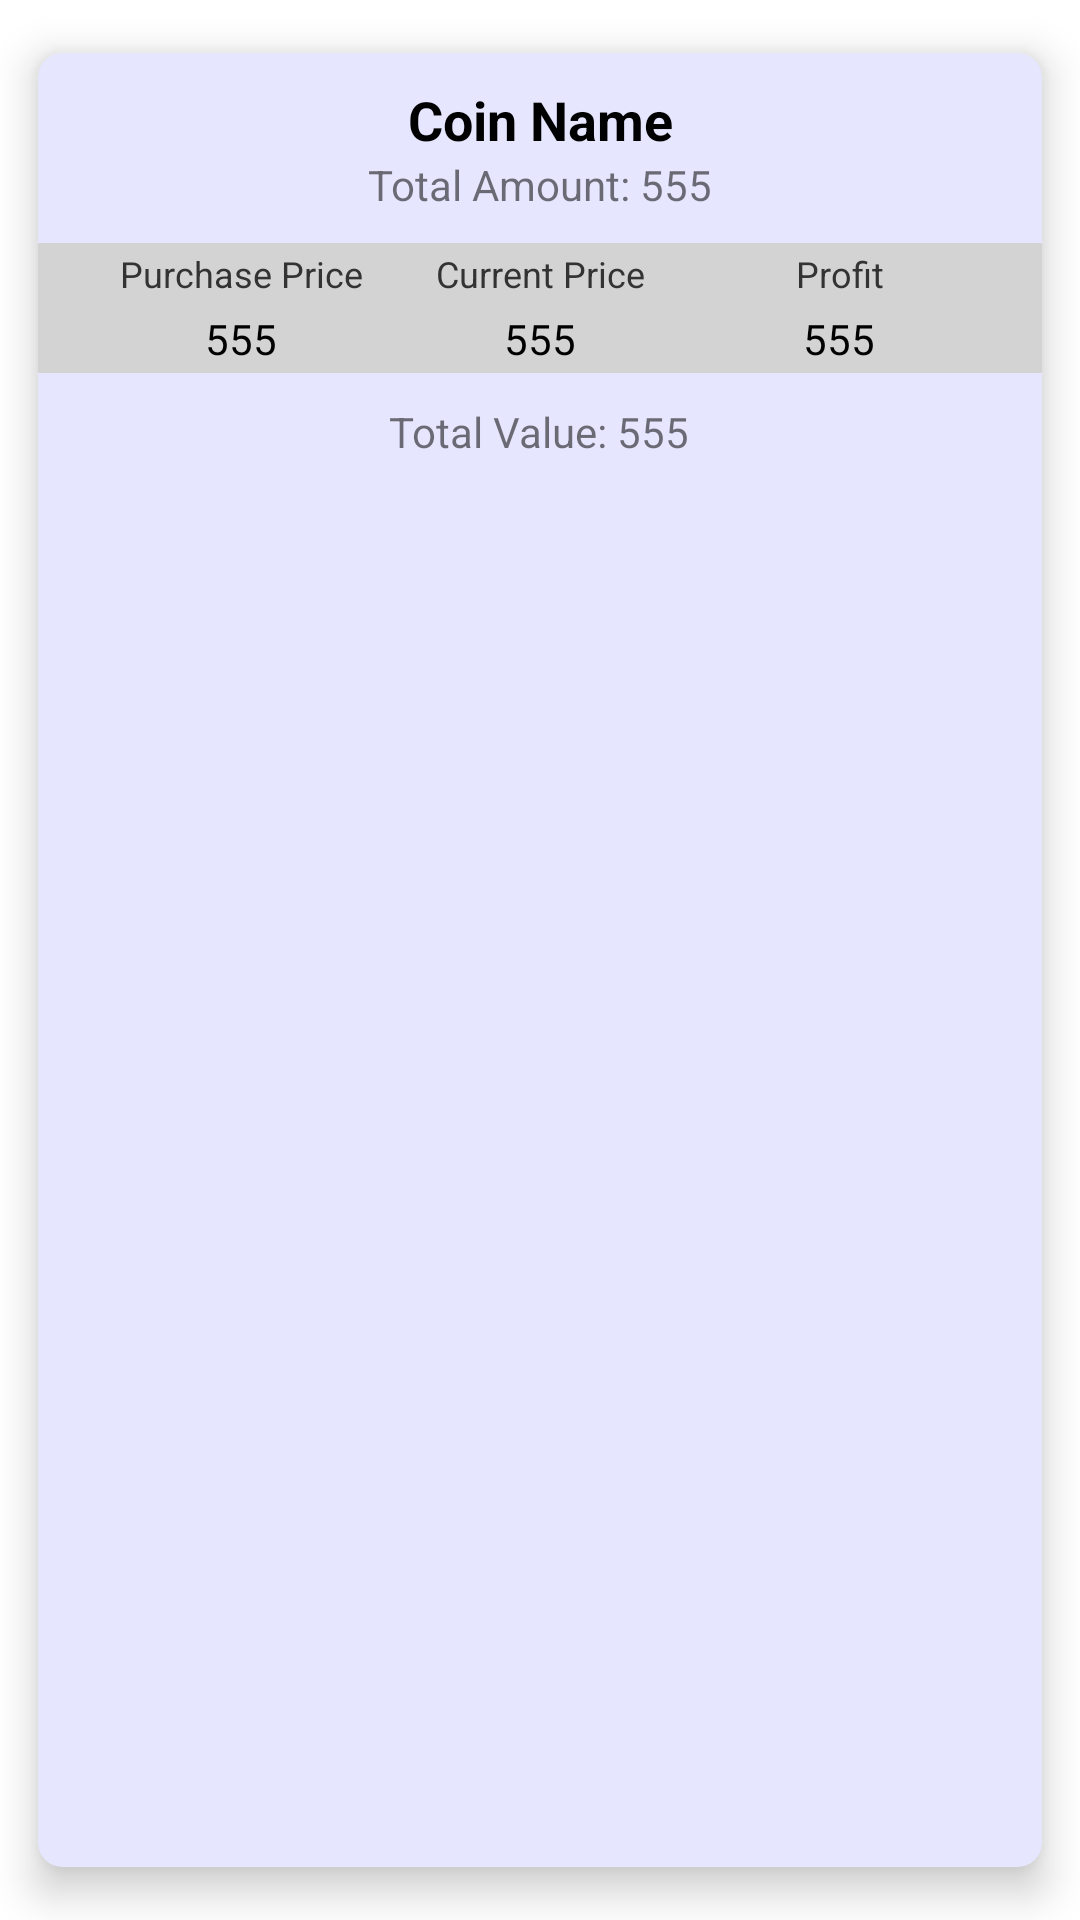

Android layout source for this screen:
<!-- AndroidManifest.xml: application theme Theme.CryptoLedgerKotlin -->
<!-- res/layout/ledger_coin.xml -->
<?xml version="1.0" encoding="utf-8"?>
<androidx.cardview.widget.CardView
    xmlns:android="http://schemas.android.com/apk/res/android"
    xmlns:app="http://schemas.android.com/apk/res-auto"
    android:id="@+id/cvLedgerCoin"
    android:layout_width="match_parent"
    android:layout_height="wrap_content"
    app:cardBackgroundColor="@color/baby_blue"
    android:layout_margin="5dp"
    app:cardCornerRadius="8dp"
    app:cardElevation="8dp"
    app:cardMaxElevation="10dp"
    app:cardPreventCornerOverlap="true"
    app:cardUseCompatPadding="true">

    <RelativeLayout
        android:layout_width="match_parent"
        android:layout_height="wrap_content">

        <TextView
            android:id="@+id/tvLedgerCoinName"
            android:layout_width="match_parent"
            android:layout_height="wrap_content"
            android:layout_marginStart="10dp"
            android:layout_marginEnd="10dp"
            android:layout_marginTop="10dp"
            android:gravity="center"
            android:text="Coin Name"
            android:textColor="@color/black"
            android:textSize="18sp"
            android:textStyle="bold" />

        <TextView
            android:id="@+id/tvLedgerCoinAmount"
            android:layout_width="wrap_content"
            android:layout_height="wrap_content"
            android:layout_marginBottom="10dp"
            android:drawablePadding="2dp"
            android:layout_centerHorizontal="true"
            android:layout_below="@id/tvLedgerCoinName"
            android:text="Total Amount: 555" />

        <LinearLayout
            android:id="@+id/llTitle"
            android:layout_width="match_parent"
            android:layout_height="wrap_content"
            android:background="@drawable/border"
            android:layout_below="@id/tvLedgerCoinAmount">

            <LinearLayout
                android:layout_width="match_parent"
                android:layout_height="wrap_content"
                android:layout_marginStart="16dp"
                android:layout_marginEnd="16dp">
                <TextView
                    android:layout_width="match_parent"
                    android:layout_height="wrap_content"
                    android:layout_weight="1"
                    android:textAlignment="center"
                    android:textSize="12sp"
                    android:textColor="@color/light_charcoal"
                    android:text="Purchase Price" />
                <TextView
                    android:layout_width="match_parent"
                    android:layout_height="wrap_content"
                    android:layout_weight="1"
                    android:textAlignment="center"
                    android:textSize="12sp"
                    android:textColor="@color/light_charcoal"
                    android:text="Current Price" />

                <TextView
                    android:layout_width="match_parent"
                    android:layout_height="wrap_content"
                    android:layout_weight="1"
                    android:textAlignment="center"
                    android:textSize="12sp"
                    android:textColor="@color/light_charcoal"
                    android:text="Profit" />
            </LinearLayout>
        </LinearLayout>

        <LinearLayout
            android:id="@+id/llData"
            android:layout_width="match_parent"
            android:layout_height="wrap_content"
            android:background="@drawable/border"
            android:layout_below="@id/llTitle">

            <LinearLayout
                android:layout_width="match_parent"
                android:layout_height="wrap_content"
                android:layout_marginStart="16dp"
                android:layout_marginEnd="16dp">
                <TextView
                    android:id="@+id/tvLedgerCoinPurchasePrice"
                    android:layout_width="match_parent"
                    android:layout_height="wrap_content"
                    android:layout_weight="1"
                    android:textAlignment="center"
                    android:textColor="@color/black"
                    android:text="555" />
                <TextView
                    android:id="@+id/tvLedgerCoinPrice"
                    android:layout_width="match_parent"
                    android:layout_height="wrap_content"
                    android:layout_weight="1"
                    android:textAlignment="center"
                    android:textColor="@color/black"
                    android:text="555" />
                <TextView
                    android:id="@+id/tvLedgerProfit"
                    android:layout_width="match_parent"
                    android:layout_height="wrap_content"
                    android:layout_weight="1"
                    android:textAlignment="center"
                    android:textColor="@color/black"
                    android:text="555" />
            </LinearLayout>
        </LinearLayout>

        <TextView
            android:id="@+id/tvLedgerCoinValue"
            android:layout_width="wrap_content"
            android:layout_height="wrap_content"
            android:layout_marginBottom="10dp"
            android:layout_marginTop="10dp"
            android:drawablePadding="2dp"
            android:layout_centerHorizontal="true"
            android:layout_below="@id/llData"
            android:text="Total Value: 555" />

    </RelativeLayout>
</androidx.cardview.widget.CardView>
<!-- resources referenced by this layout -->
<resources>
  <color name="baby_blue">#e6e6ff</color>
  <color name="black">#FF000000</color>
  <color name="light_charcoal">#333333</color>
  <!-- drawable border (drawable) -->
  <?xml version="1.0" encoding="utf-8"?>
  <shape xmlns:android="http://schemas.android.com/apk/res/android" android:shape="rectangle" >
      <solid android:color="#d3d3d3" />
      <stroke android:width="1dip" android:color="#d3d3d3"/>
      <padding android:bottom="2dp"
          android:left="2dp"
          android:right="2dp"
          android:top="2dp"/>
  </shape>
  <style name="Theme.CryptoLedgerKotlin" parent="Theme.MaterialComponents.DayNight.NoActionBar">
          
          <item name="colorPrimary">@color/blue</item>
          <item name="colorPrimaryVariant">@color/dark_blue</item>
          <item name="colorOnPrimary">@color/white</item>
          
          <item name="colorSecondary">@color/teal_200</item>
          <item name="colorSecondaryVariant">@color/teal_700</item>
          <item name="colorOnSecondary">@color/black</item>
          
          <item name="android:statusBarColor" tools:targetApi="l">?attr/colorPrimaryVariant</item>
          
      </style>
  <color name="blue">#0000ff</color>
  <color name="dark_blue">#000099</color>
  <color name="white">#FFFFFFFF</color>
  <color name="teal_200">#8003DAC5</color>
  <color name="teal_700">#FF018786</color>
</resources>
